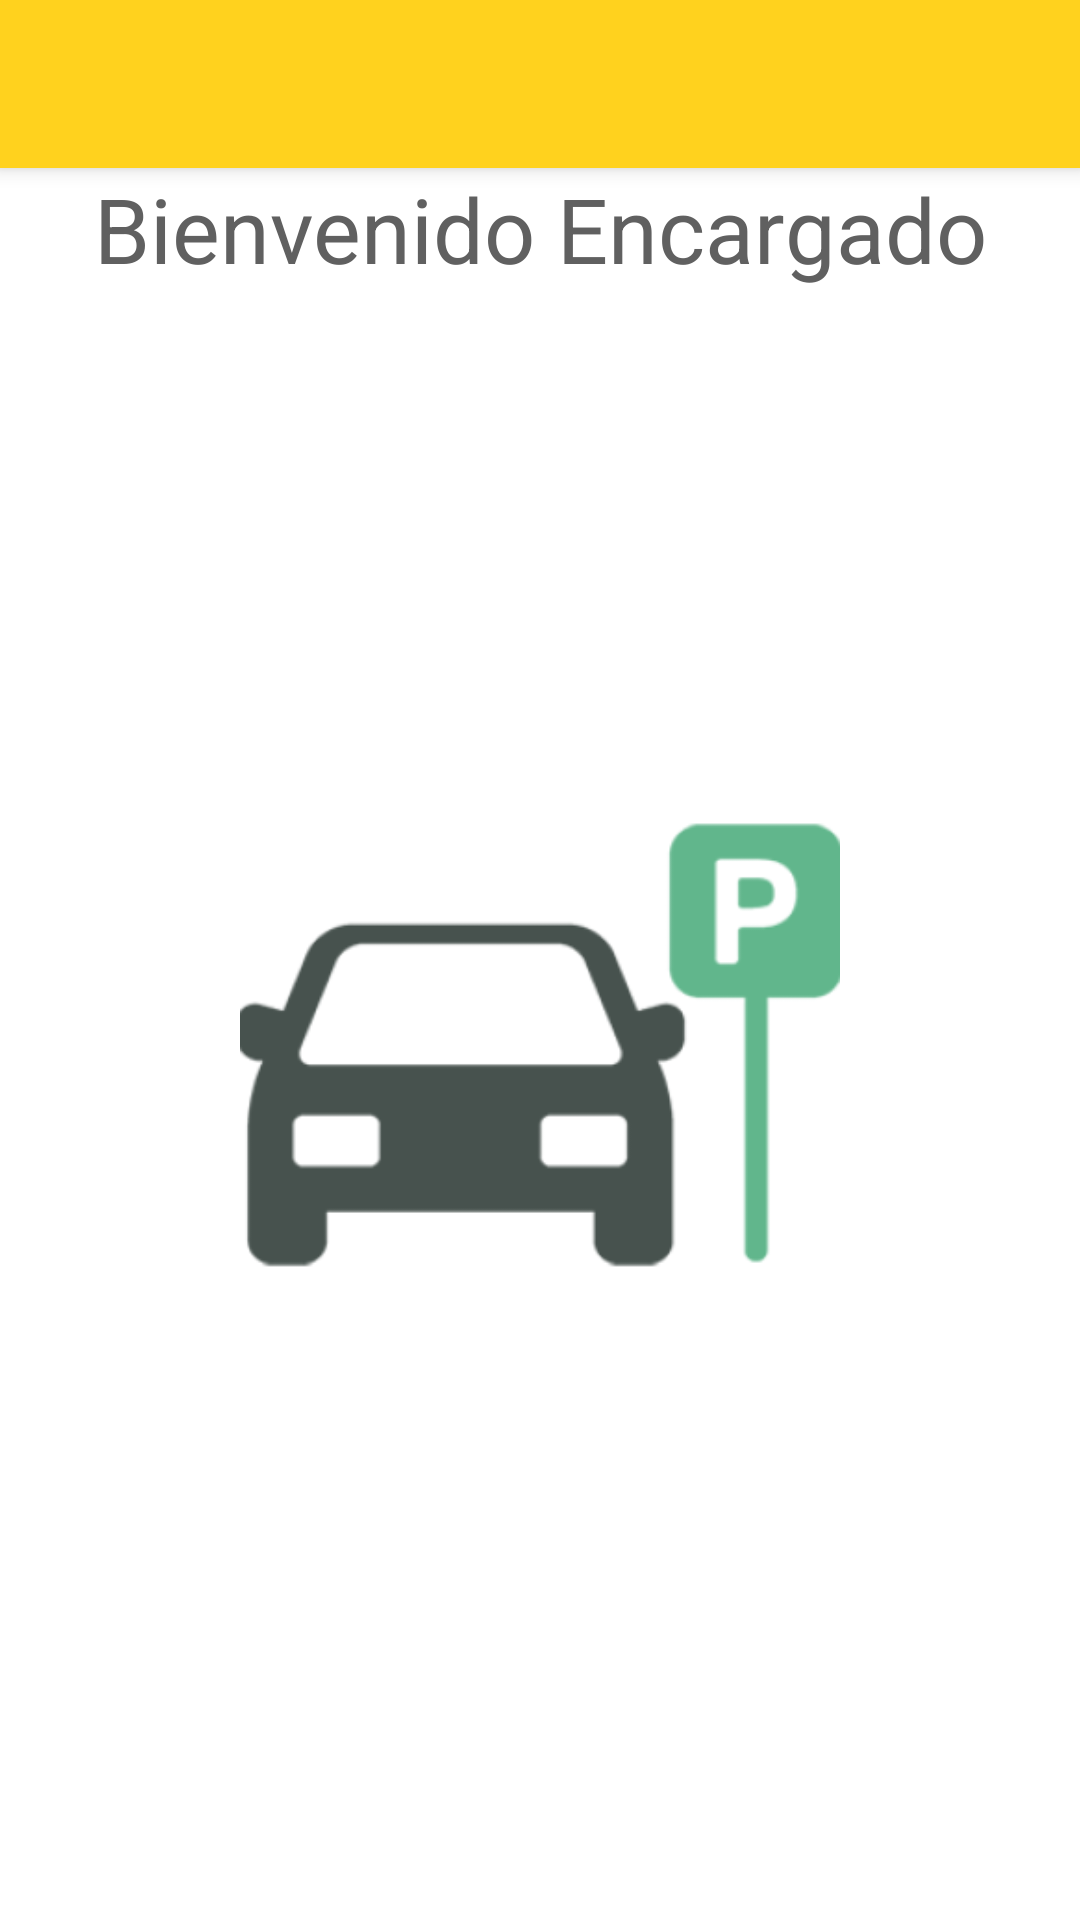

Here is an Android app screen rendered from its layout file. Give the layout XML and the strings, colors and styles it references.
<!-- AndroidManifest.xml: application theme Theme.AppCompat.NoActionBar -->
<!-- res/layout/app_bar_bienvenido.xml -->
<?xml version="1.0" encoding="utf-8"?>
<android.support.design.widget.CoordinatorLayout xmlns:android="http://schemas.android.com/apk/res/android"
    xmlns:app="http://schemas.android.com/apk/res-auto"
    xmlns:tools="http://schemas.android.com/tools"
    android:layout_width="match_parent"
    android:layout_height="match_parent"
    tools:context=".Bienvenido">

    <android.support.design.widget.AppBarLayout
        android:layout_width="match_parent"
        android:layout_height="wrap_content"
        android:theme="@style/AppTheme.AppBarOverlay">


        <android.support.v7.widget.Toolbar
            android:id="@+id/toolbar"
            android:layout_width="match_parent"
            android:layout_height="?attr/actionBarSize"
            android:background="?attr/colorPrimary"
            android:minHeight="?android:attr/actionBarSize"

            app:popupTheme="@style/AppTheme.PopupOverlay">

            <LinearLayout
                android:layout_width="match_parent"
                android:layout_height="wrap_content"
                android:gravity="right">

                <ImageView
                    android:layout_width="56dp"
                    android:layout_height="56dp"
                    android:adjustViewBounds="false"
                    android:cropToPadding="false"
                    android:foregroundGravity="right"
                    android:src="@mipmap/alcaldia">

                </ImageView>
            </LinearLayout>

        </android.support.v7.widget.Toolbar>


    </android.support.design.widget.AppBarLayout>

    <include layout="@layout/content_bienvenido" />

</android.support.design.widget.CoordinatorLayout>
<!-- res/layout/content_bienvenido.xml (included above) -->
<?xml version="1.0" encoding="utf-8"?>
<android.support.constraint.ConstraintLayout xmlns:android="http://schemas.android.com/apk/res/android"
    xmlns:app="http://schemas.android.com/apk/res-auto"
    xmlns:tools="http://schemas.android.com/tools"
    android:id="@+id/contenedor"
    android:layout_width="match_parent"
    android:layout_height="match_parent"
    app:layout_behavior="@string/appbar_scrolling_view_behavior"
    tools:context=".Bienvenido"
    tools:showIn="@layout/app_bar_bienvenido"
    android:background="@color/white">

    <TextView
        android:layout_width="match_parent"
        android:layout_height="wrap_content"
        android:text="Bienvenido Encargado"
        android:textSize="30dp"
        android:textColor="@color/grey"
        android:gravity="center_horizontal"/>
    <ImageView
        android:layout_width="200dp"
        android:layout_height="200dp"
        android:layout_marginStart="8dp"
        android:layout_marginLeft="8dp"
        android:layout_marginTop="8dp"
        android:layout_marginEnd="8dp"
        android:layout_marginRight="8dp"
        android:layout_marginBottom="8dp"
        android:background="@mipmap/lapaz"
        app:layout_constraintBottom_toBottomOf="parent"
        app:layout_constraintEnd_toEndOf="parent"
        app:layout_constraintStart_toStartOf="parent"
        app:layout_constraintTop_toTopOf="parent" />

</android.support.constraint.ConstraintLayout>
<!-- resources referenced by this layout -->
<resources>
  <color name="grey">#606060</color>
  <color name="white">#ffffff</color>
  <!-- mipmap lapaz: png bitmap (mipmap-hdpi, 3507 bytes) -->
  <style name="AppTheme.AppBarOverlay" parent="ThemeOverlay.AppCompat.Dark.ActionBar">
          <item name="colorPrimary">@color/colorPrimary</item>
          <item name="colorPrimaryDark">@color/colorPrimaryDark</item>
          <item name="colorAccent">@color/colorAccent</item>
  
      </style>
  <style name="AppTheme.PopupOverlay" parent="ThemeOverlay.AppCompat.Light">
          <item name="colorPrimary">@color/colorPrimary</item>
          <item name="colorPrimaryDark">@color/colorPrimaryDark</item>
          <item name="colorAccent">@color/colorAccent</item>
  
      </style>
  <color name="colorPrimary">#ffd21e</color>
  <color name="colorPrimaryDark">#00574B</color>
  <color name="colorAccent">#cd0118</color>
</resources>
